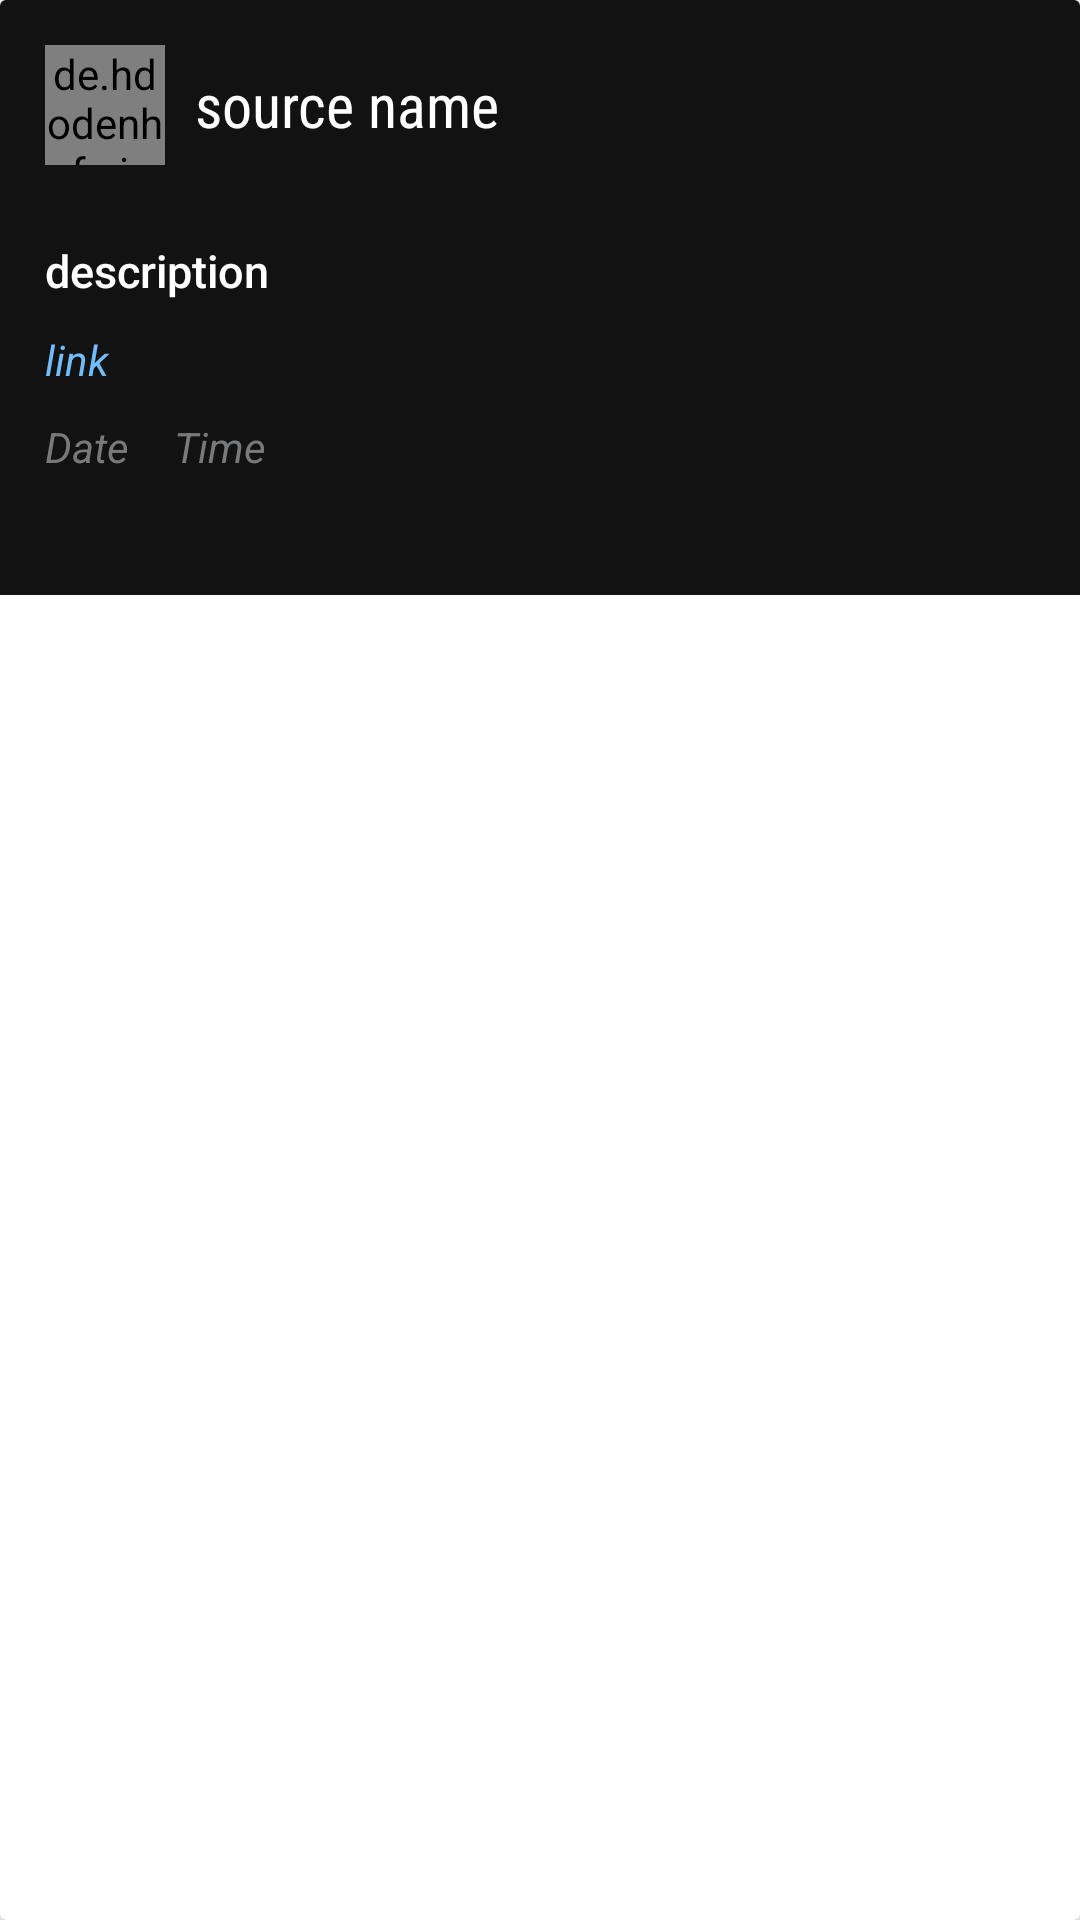

Reconstruct the res/layout file that produces this screen, plus the resources it refers to.
<!-- AndroidManifest.xml: application theme Theme.KG -->
<!-- res/layout/main_item.xml -->
<?xml version="1.0" encoding="utf-8"?>

<androidx.cardview.widget.CardView xmlns:android="http://schemas.android.com/apk/res/android"
    android:layout_width="match_parent"
    android:layout_height="wrap_content"
    xmlns:app="http://schemas.android.com/apk/res-auto"
    android:elevation="10dp"
    android:layout_marginBottom="0.5dp"

    app:cardPreventCornerOverlap="true"

    >


    <LinearLayout
        android:layout_width="match_parent"
        android:layout_height="wrap_content"
        android:orientation="vertical"
        android:gravity="center_vertical"
        android:background="#121212"
        android:paddingBottom="30dp">

        <LinearLayout
            android:layout_width="match_parent"
            android:layout_height="70dp"
            android:orientation="horizontal"
            android:gravity="center_vertical"
            android:layout_marginBottom="5dp"

            >

            <de.hdodenhof.circleimageview.CircleImageView
                android:layout_width="40dp"
                android:layout_height="40dp"
                android:src="@drawable/inton"
                android:id="@+id/dpimg"
                app:civ_border_color="#FF000000"
                app:civ_border_width="2dp"
                android:layout_marginStart="15dp">



            </de.hdodenhof.circleimageview.CircleImageView>
            <TextView
                android:id="@+id/source"
                android:layout_width="wrap_content"
                android:layout_height="wrap_content"
                android:layout_marginLeft="10dp"
                android:text="source name"
                android:layout_weight="1"

                android:textColor="@color/white"
                android:fontFamily="sans-serif-condensed"
                android:textSize="20sp" />

            <ImageView
                android:layout_width="wrap_content"
                android:layout_height="wrap_content"
                android:id="@+id/delete"
                android:layout_marginEnd="5dp"
                android:layout_weight="0.1"
                android:src="@drawable/baseline_delete_outline_24"
                android:visibility="invisible"/>


        </LinearLayout>


        <ImageView
            android:id="@+id/img1"
            android:layout_width="match_parent"
            android:layout_height="320dp"
            android:adjustViewBounds="true"
            android:visibility="gone"
            android:src="@drawable/inton"
            android:outlineSpotShadowColor="#C1BEBE"
            android:scaleType="centerCrop"
            />

        <TextView
            android:id="@+id/desc"
            android:layout_width="wrap_content"
            android:layout_height="wrap_content"
            android:layout_marginTop="5dp"

            android:fontFamily="sans-serif-medium"
            android:layout_marginStart="15dp"
            android:layout_marginEnd="15dp"
            android:text="description"
            android:textColor="@color/white"
            android:textSize="15sp"
            android:textStyle="normal" />


        <TextView
            android:id="@+id/link"
            android:layout_width="wrap_content"
            android:layout_height="wrap_content"
            android:layout_marginStart="15dp"
            android:layout_marginEnd="15dp"
            android:text="link"
            android:layout_marginTop="10dp"
            android:textColor="#71BDFA"
            android:textSize="14sp"
            android:textStyle="italic" />

        <LinearLayout
            android:layout_width="match_parent"
            android:layout_height="wrap_content"
            android:orientation="horizontal"
            android:gravity="center_vertical"
            android:layout_marginBottom="10dp"
            android:layout_marginTop="10dp">

            <TextView
                android:id="@+id/pdate"
                android:layout_width="wrap_content"
                android:layout_height="wrap_content"
                android:text="Date"
                android:textColor="#77797B"
                android:textSize="14sp"
                android:layout_marginStart="15dp"
                android:textStyle="italic" />

            <TextView
                android:id="@+id/ptime"
                android:layout_width="wrap_content"
                android:layout_height="wrap_content"
                android:text="Time"
                android:textColor="#77797B"
                android:layout_marginLeft="15dp"
                android:textSize="14sp"
                android:textStyle="italic" />

        </LinearLayout>


    </LinearLayout>

</androidx.cardview.widget.CardView>
<!-- resources referenced by this layout -->
<resources>
  <color name="white">#FFFFFFFF</color>
  <!-- drawable inton: jpg bitmap (drawable, 14362 bytes) -->
  <style name="Theme.KG" parent="Theme.MaterialComponents.DayNight.DarkActionBar">
          
  
          <item name="colorPrimary">#1F1B24</item>
          <item name="colorPrimaryVariant">#050710</item>
          <item name="colorOnPrimary">@color/white</item>
          
          <item name="colorSecondary">#ace2fe</item>
          <item name="colorSecondaryVariant">#ace2fe</item>
          <item name="colorOnSecondary">@color/black</item>
          
          <item name="android:statusBarColor" tools:targetApi="l">?attr/colorPrimaryVariant</item>
  
          
      </style>
  <color name="black">#FF000000</color>
</resources>
